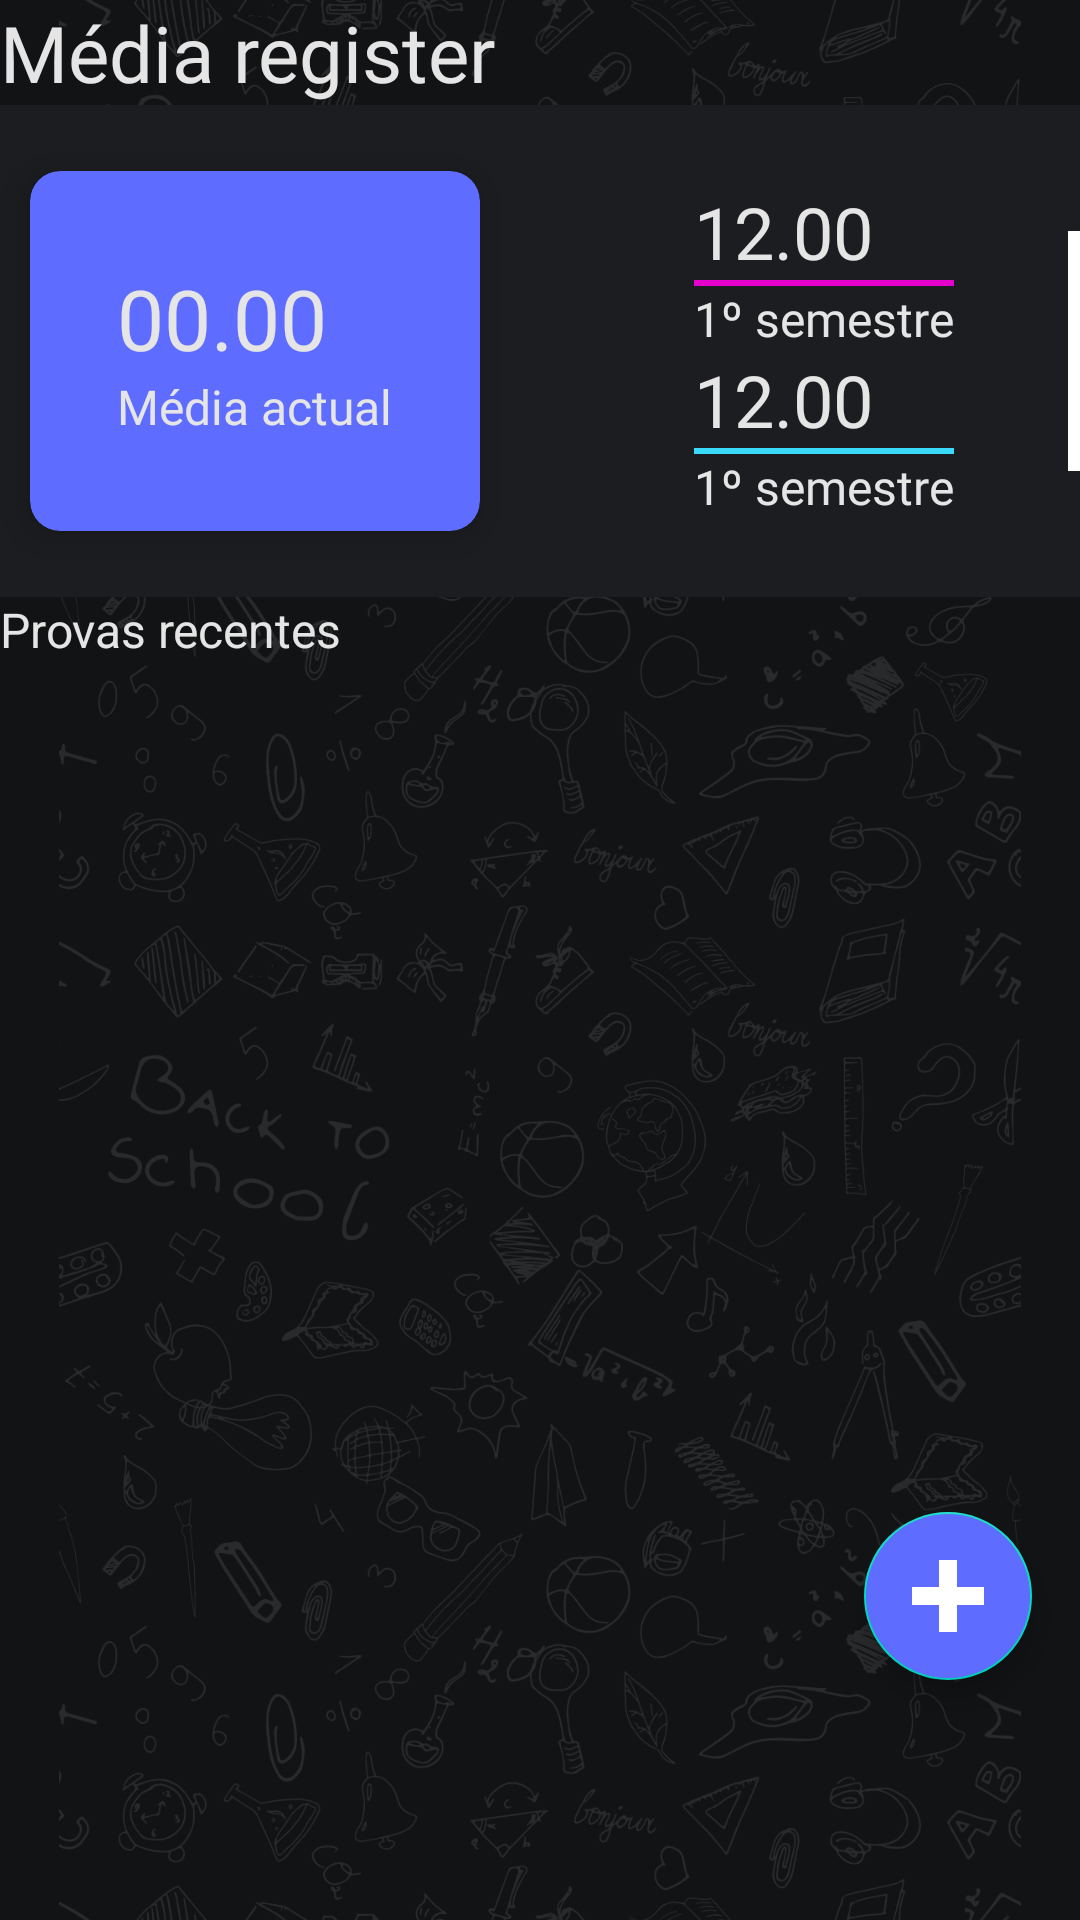

Layout XML and referenced resources for this Android screen:
<!-- AndroidManifest.xml: application theme Theme.MonitorDesempenho -->
<!-- res/layout/fragment_home.xml -->
<?xml version="1.0" encoding="utf-8"?>
<androidx.constraintlayout.widget.ConstraintLayout xmlns:android="http://schemas.android.com/apk/res/android"
    xmlns:app="http://schemas.android.com/apk/res-auto"
    xmlns:tools="http://schemas.android.com/tools"
    android:layout_width="match_parent"
    android:layout_height="match_parent"
    tools:context=".ui.home.HomeFragment">


    <RelativeLayout
        android:background="@color/background"
        android:layout_width="match_parent"
        android:layout_height="match_parent"
        app:layout_constraintBottom_toBottomOf="parent"
        app:layout_constraintEnd_toEndOf="parent"
        app:layout_constraintStart_toStartOf="parent"
        app:layout_constraintTop_toTopOf="parent">

        <androidx.appcompat.widget.AppCompatImageView
            android:layout_width="match_parent"
            android:layout_height="match_parent"
            android:alpha="0.1"
            android:src="@drawable/grupo_959" />

        <com.google.android.material.floatingactionbutton.FloatingActionButton
            android:id="@+id/fab_home"
            android:layout_width="wrap_content"
            android:layout_height="wrap_content"
            android:layout_gravity="end|bottom"
            android:layout_alignParentBottom="true"
            android:layout_alignParentEnd="true"
            android:backgroundTint="@color/primary"
            app:tint="@android:color/white"
            android:layout_marginBottom="80dp"
            android:layout_marginLeft="16dp"
            android:layout_marginRight="16dp"
            android:layout_marginEnd="16dp"
            android:src="@drawable/ic_icon_open_plus"
            android:layout_alignParentRight="true"
            android:layout_marginStart="16dp" />
        <TextView
            android:id="@+id/top_text"
            android:layout_alignParentTop="true"
            android:layout_width="wrap_content"
            android:layout_height="wrap_content"
            android:fontFamily="@font/segoe_ui_light_300"
            android:text="Média register"
            android:textSize="26sp"
            android:layout_margin="@dimen/activity_horizontal_margin"
            android:textColor="@color/text_light" />
        <RelativeLayout
            android:id="@+id/bg_media_geral"
            android:layout_below="@id/top_text"
            android:layout_width="match_parent"
            android:layout_height="wrap_content"
            android:background="@color/card">


            <com.google.android.material.card.MaterialCardView
                android:id="@+id/bg_media_actual"
                android:layout_marginStart="10dp"
                android:layout_centerVertical="true"
                app:cardCornerRadius="10dp"
                app:cardElevation="8dp"
                android:backgroundTint="@color/primary"
                android:layout_width="wrap_content"
                android:layout_height="wrap_content"
                android:layout_marginLeft="10dp">
                <RelativeLayout

                    android:layout_width="150dp"
                    android:layout_height="120dp">
                    <LinearLayout
                        android:layout_centerInParent="true"
                        android:layout_width="wrap_content"
                        android:layout_height="wrap_content"
                        android:orientation="vertical">
                        <TextView
                            android:id="@+id/txt_media_total"
                            android:layout_centerInParent="true"
                            android:layout_width="wrap_content"
                            android:layout_height="wrap_content"
                            android:text="00.00"
                            android:fontFamily="@font/segoe_ui_400"
                            android:textSize="28sp"
                            android:textColor="@color/text_light"/>
                        <TextView
                            android:layout_centerInParent="true"
                            android:layout_width="wrap_content"
                            android:layout_height="wrap_content"
                            android:text="Média actual"
                            android:fontFamily="@font/segoe_ui_400"
                            android:textSize="16sp"
                            android:textColor="@color/text_light"/>
                    </LinearLayout>
                </RelativeLayout>
            </com.google.android.material.card.MaterialCardView>

            <RelativeLayout
                android:layout_marginLeft="@dimen/activity_horizontal_margin"
                android:layout_toRightOf="@id/bg_media_actual"
                android:layout_alignParentRight="true"
                android:layout_width="wrap_content"
                android:layout_height="wrap_content">

                <LinearLayout
                    android:id="@+id/bar_lateral"
                    android:layout_alignParentEnd="true"
                    android:layout_centerVertical="true"
                    android:background="@color/white"
                    android:backgroundTint="@color/white"
                    android:layout_width="4dp"
                    android:layout_height="80dp"
                    android:layout_alignParentRight="true"
                    android:orientation="horizontal" />

                <LinearLayout
                    android:padding="26dp"
                    android:layout_marginEnd="16dp"
                    android:layout_toStartOf="@id/bar_lateral"
                    android:layout_width="wrap_content"
                    android:layout_height="wrap_content"
                    android:layout_alignParentEnd="true"
                    android:layout_alignParentRight="true"
                    android:orientation="vertical"
                    android:layout_toLeftOf="@id/bar_lateral"
                    android:layout_marginRight="16dp">

                    <TextView
                        android:layout_width="wrap_content"
                        android:layout_height="wrap_content"
                        android:fontFamily="@font/segoe_ui_400"
                        android:text="12.00"
                        android:textColor="@color/text_light"
                        android:textSize="24sp" />

                    <RelativeLayout
                        android:layout_width="match_parent"
                        android:layout_height="2dp"
                        android:background="@color/pink" />

                    <TextView
                        android:layout_width="wrap_content"
                        android:layout_height="wrap_content"
                        android:fontFamily="@font/segoe_ui_400"
                        android:text="1º semestre"
                        android:textColor="@color/text_light"
                        android:textSize="16sp" />

                    <TextView
                        android:layout_width="wrap_content"
                        android:layout_height="wrap_content"
                        android:fontFamily="@font/segoe_ui_400"
                        android:text="12.00"
                        android:textColor="@color/text_light"
                        android:textSize="24sp" />

                    <RelativeLayout
                        android:layout_width="match_parent"
                        android:layout_height="2dp"
                        android:background="@color/blue" />

                    <TextView
                        android:layout_width="wrap_content"
                        android:layout_height="wrap_content"
                        android:fontFamily="@font/segoe_ui_400"
                        android:text="1º semestre"
                        android:textColor="@color/text_light"
                        android:textSize="16sp" />
                </LinearLayout>
            </RelativeLayout>
        </RelativeLayout>
        <TextView
            android:id="@+id/txt_provas_recentes"
            android:layout_width="wrap_content"
            android:layout_height="wrap_content"
            android:text="Provas recentes"
            android:textColor="@color/text_light"
            android:textSize="16sp"
            android:layout_below="@id/bg_media_geral"
            android:layout_margin="@dimen/activity_horizontal_margin"/>

        <androidx.recyclerview.widget.RecyclerView
            android:id="@+id/recycler_home"
            android:padding="16dp"
            android:layout_width="match_parent"
            android:layout_height="match_parent"
            android:layout_below="@id/txt_provas_recentes"
            tools:listitem="@layout/item_prova_recente"
            />
    </RelativeLayout>
</androidx.constraintlayout.widget.ConstraintLayout>
<!-- res/layout/item_prova_recente.xml (included above) -->
<?xml version="1.0" encoding="utf-8"?>
<LinearLayout xmlns:android="http://schemas.android.com/apk/res/android"
    xmlns:app="http://schemas.android.com/apk/res-auto"
    android:layout_width="match_parent"
    android:layout_height="wrap_content">



    <com.google.android.material.card.MaterialCardView
        android:layout_width="match_parent"
        android:layout_height="wrap_content"
        android:layout_marginBottom="10dp"
        android:elevation="4dp"
        android:backgroundTint="@color/card"
        android:padding="10dp">
        <RelativeLayout

            android:layout_width="match_parent"
            android:layout_height="wrap_content">
            <RelativeLayout
                android:layout_centerVertical="true"
                android:id="@+id/rl_decorator"
                android:layout_alignParentLeft="true"
                android:background="@color/verde"
                android:layout_width="2dp"
                android:layout_height="40dp"/>

            <ImageView
                android:layout_marginStart="@dimen/activity_horizontal_margin"
                android:layout_centerVertical="true"
                android:id="@+id/img_icon"
                android:layout_width="wrap_content"
                android:layout_height="wrap_content"
                android:layout_toRightOf="@id/rl_decorator"
                app:srcCompat="@drawable/grupo_776"
                android:layout_marginLeft="@dimen/activity_horizontal_margin" />
            <LinearLayout
                android:id="@+id/gp_txt"
                android:layout_centerVertical="true"
                android:layout_margin="@dimen/activity_horizontal_margin"
                android:layout_toRightOf="@id/img_icon"
                android:layout_width="wrap_content"
                android:layout_height="wrap_content"
                android:orientation="vertical">
                <TextView
                    android:id="@+id/txt_disciplina_prova"
                    android:layout_width="wrap_content"
                    android:layout_height="wrap_content"
                    android:text="Química"
                    android:textColor="@color/text_light"
                    android:textSize="16sp"/>
                <TextView
                    android:visibility="gone"
                    android:id="@+id/txt_nome_professor_prova"
                    android:layout_width="wrap_content"
                    android:layout_height="wrap_content"
                    android:text="Miguel Garay"
                    android:textColor="@color/light_primary"
                    android:textSize="12sp"/>
            </LinearLayout>

            <TextView
                android:id="@+id/txt_nota"
                android:layout_margin="@dimen/activity_horizontal_margin"
                android:layout_width="wrap_content"
                android:layout_height="wrap_content"
                android:text="14"
                android:textColor="@color/verde"
                android:textSize="22sp"
                android:fontFamily="@font/segoe_ui_gras_700"
                android:layout_alignParentEnd="true"
                android:textAlignment="viewEnd"
                android:layout_toRightOf="@id/gp_txt"
                android:layout_alignParentRight="true"
                android:layout_centerVertical="true"
                android:gravity="end" />
        </RelativeLayout>
    </com.google.android.material.card.MaterialCardView>

</LinearLayout>
<!-- resources referenced by this layout -->
<resources>
  <color name="background">#121315</color>
  <color name="blue">#39DAFB</color>
  <color name="card">#1B1D20</color>
  <color name="light_primary">#A994FF</color>
  <color name="pink">#E500CE</color>
  <color name="primary">#5E6DFF</color>
  <color name="text_light">#E5E5E5</color>
  <color name="verde">#33CEA9</color>
  <color name="white">#FFFFFFFF</color>
  <!-- drawable grupo_776: png bitmap (drawable, 2401 bytes) -->
  <!-- drawable grupo_959: png bitmap (drawable-hdpi, 415682 bytes) -->
  <!-- drawable ic_icon_open_plus (drawable) -->
  <vector xmlns:android="http://schemas.android.com/apk/res/android"
      android:width="20.804dp"
      android:height="20.804dp"
      android:viewportWidth="20.804"
      android:viewportHeight="20.804">
    <path
        android:pathData="M7.8,0V7.8H0V13H7.8v7.8H13V13h7.8V7.8H13V0Z"
        android:fillColor="#fff"/>
  </vector>
  <style name="Theme.MonitorDesempenho" parent="Theme.MaterialComponents.DayNight.DarkActionBar">
          
          <item name="colorPrimary">@color/purple_500</item>
          <item name="colorPrimaryVariant">@color/purple_700</item>
          <item name="colorOnPrimary">@color/white</item>
          
          <item name="colorSecondary">@color/teal_200</item>
          <item name="colorSecondaryVariant">@color/teal_700</item>
          <item name="colorOnSecondary">@color/black</item>
          
          <item name="android:statusBarColor" tools:targetApi="l">?attr/colorPrimaryVariant</item>
          
  
      </style>
  <color name="purple_500">#FF6200EE</color>
  <color name="purple_700">#FF3700B3</color>
  <color name="teal_200">#FF03DAC5</color>
  <color name="teal_700">#FF018786</color>
  <color name="black">#FF000000</color>
</resources>
